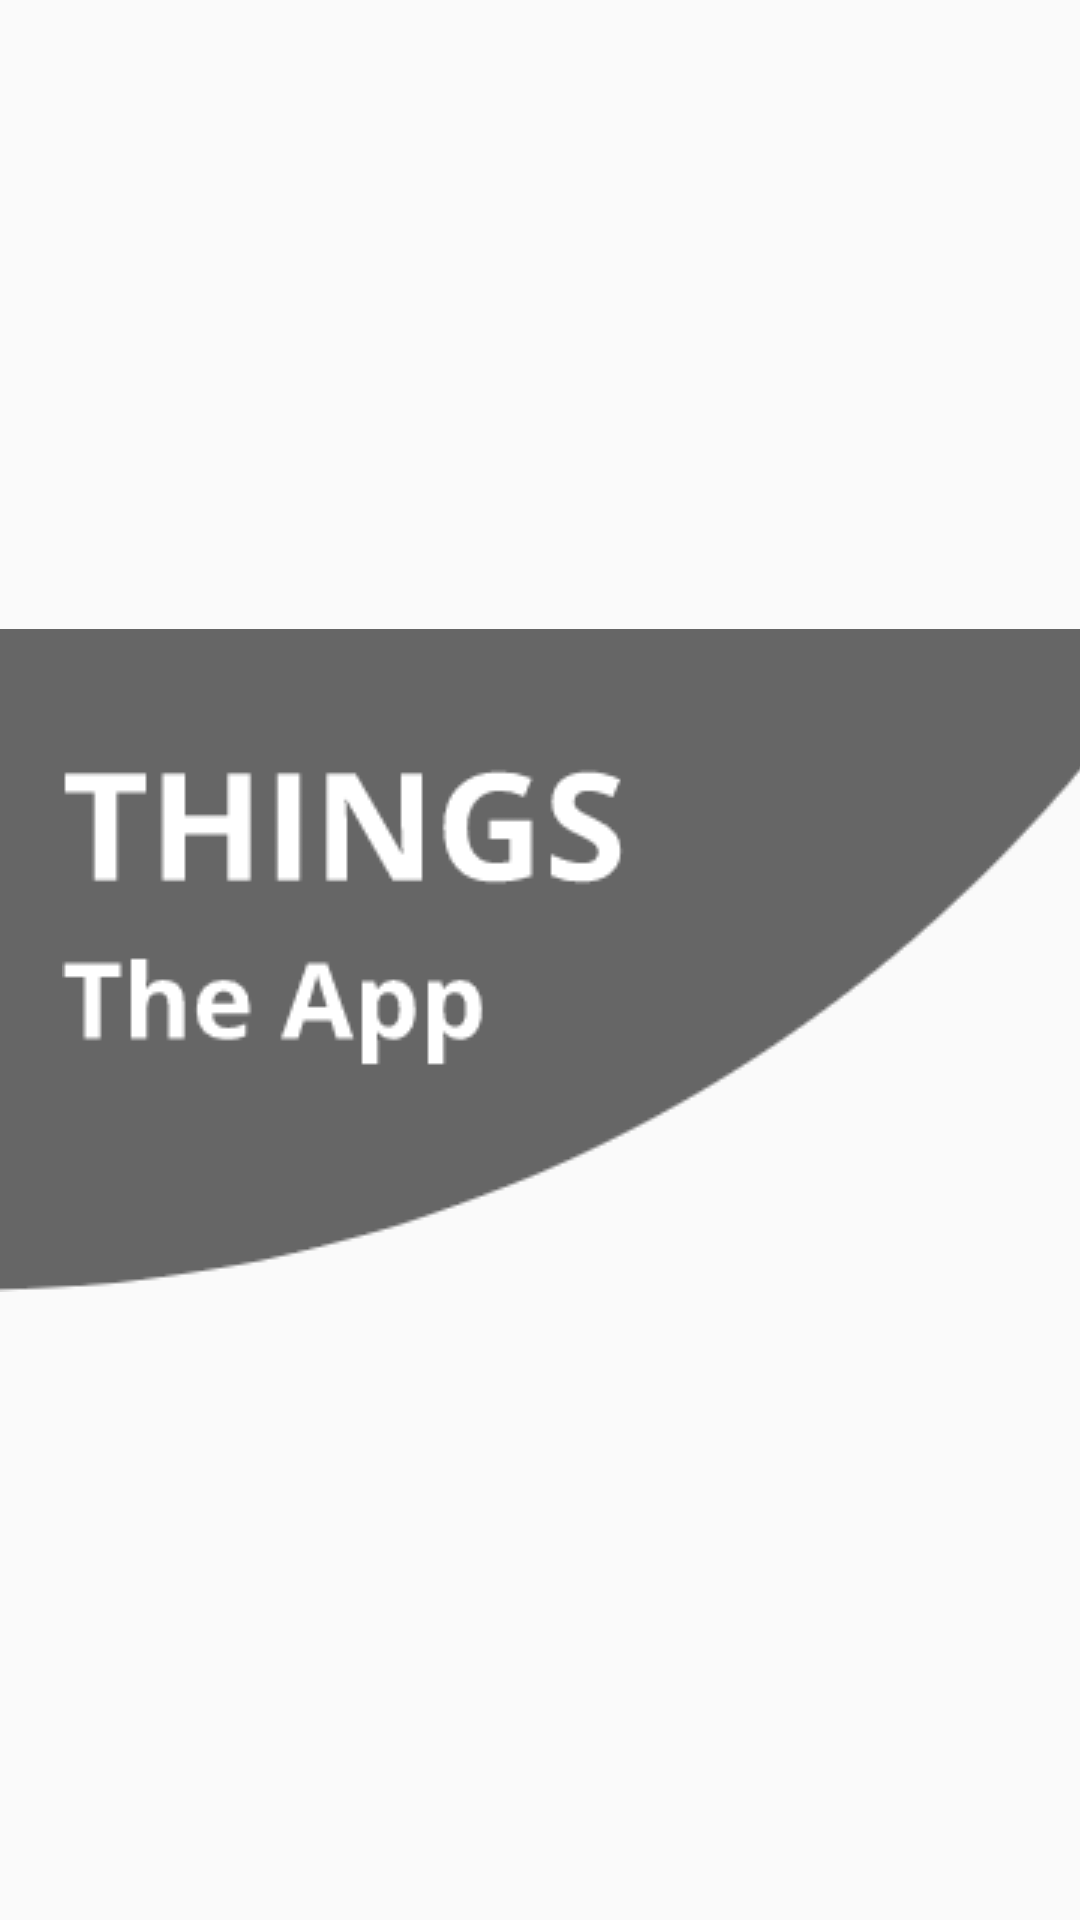

The Android layout XML behind this screen, and the referenced resources:
<!-- AndroidManifest.xml: application theme AppTheme -->
<!-- res/layout/header.xml -->
<?xml version="1.0" encoding="utf-8"?>
<androidx.constraintlayout.widget.ConstraintLayout xmlns:android="http://schemas.android.com/apk/res/android"
    xmlns:app="http://schemas.android.com/apk/res-auto"
    android:layout_width="match_parent"
    android:layout_height="wrap_content">

    <ImageView
        android:id="@+id/topOvaImage"
        android:layout_width="0dp"
        android:layout_height="wrap_content"
        android:scaleType="centerCrop"
        android:src="@drawable/oval"
        app:layout_constraintBottom_toBottomOf="parent"
        app:layout_constraintEnd_toEndOf="parent"
        app:layout_constraintHorizontal_bias="0.41"
        app:layout_constraintStart_toStartOf="parent"
        app:layout_constraintTop_toTopOf="parent" />

    <ImageView
        android:id="@+id/thingsImage"
        android:layout_width="wrap_content"
        android:layout_height="wrap_content"
        android:layout_marginTop="32dp"
        app:layout_constraintEnd_toEndOf="@+id/topOvaImage"
        app:layout_constraintHorizontal_bias="0.12"
        app:layout_constraintStart_toStartOf="@+id/topOvaImage"
        app:layout_constraintTop_toTopOf="@+id/topOvaImage"
        app:srcCompat="@drawable/things" />

    <ImageView
        android:id="@+id/theAppImage"
        android:layout_width="wrap_content"
        android:layout_height="wrap_content"
        app:layout_constraintBottom_toBottomOf="@+id/topOvaImage"
        app:layout_constraintEnd_toEndOf="@+id/thingsImage"
        app:layout_constraintHorizontal_bias="0.0"
        app:layout_constraintStart_toStartOf="@+id/thingsImage"
        app:layout_constraintTop_toBottomOf="@+id/thingsImage"
        app:layout_constraintVertical_bias="0.0"
        app:srcCompat="@drawable/theapp" />
</androidx.constraintlayout.widget.ConstraintLayout>
<!-- resources referenced by this layout -->
<resources>
  <!-- drawable oval: png bitmap (drawable, 4189 bytes) -->
  <!-- drawable theapp: png bitmap (drawable, 1347 bytes) -->
  <!-- drawable things: png bitmap (drawable, 1625 bytes) -->
  <style name="AppTheme" parent="Theme.AppCompat.Light.NoActionBar">
          
          <item name="colorPrimary">@color/colorPrimary</item>
          <item name="colorPrimaryDark">@color/colorPrimaryDark</item>
          <item name="colorAccent">@color/colorAccent</item>
          <item name="android:textColor">@color/buttonColor</item>
          <item name="android:windowNoTitle">true</item>
          <item name="android:windowActionBar">false</item>
          <item name="android:windowFullscreen">true</item>
          <item name="android:windowContentOverlay">@null</item>
      </style>
  <color name="colorPrimary">#6200EE</color>
  <color name="colorPrimaryDark">#3700B3</color>
  <color name="colorAccent">#03DAC5</color>
  <color name="buttonColor">#ffffff</color>
</resources>
